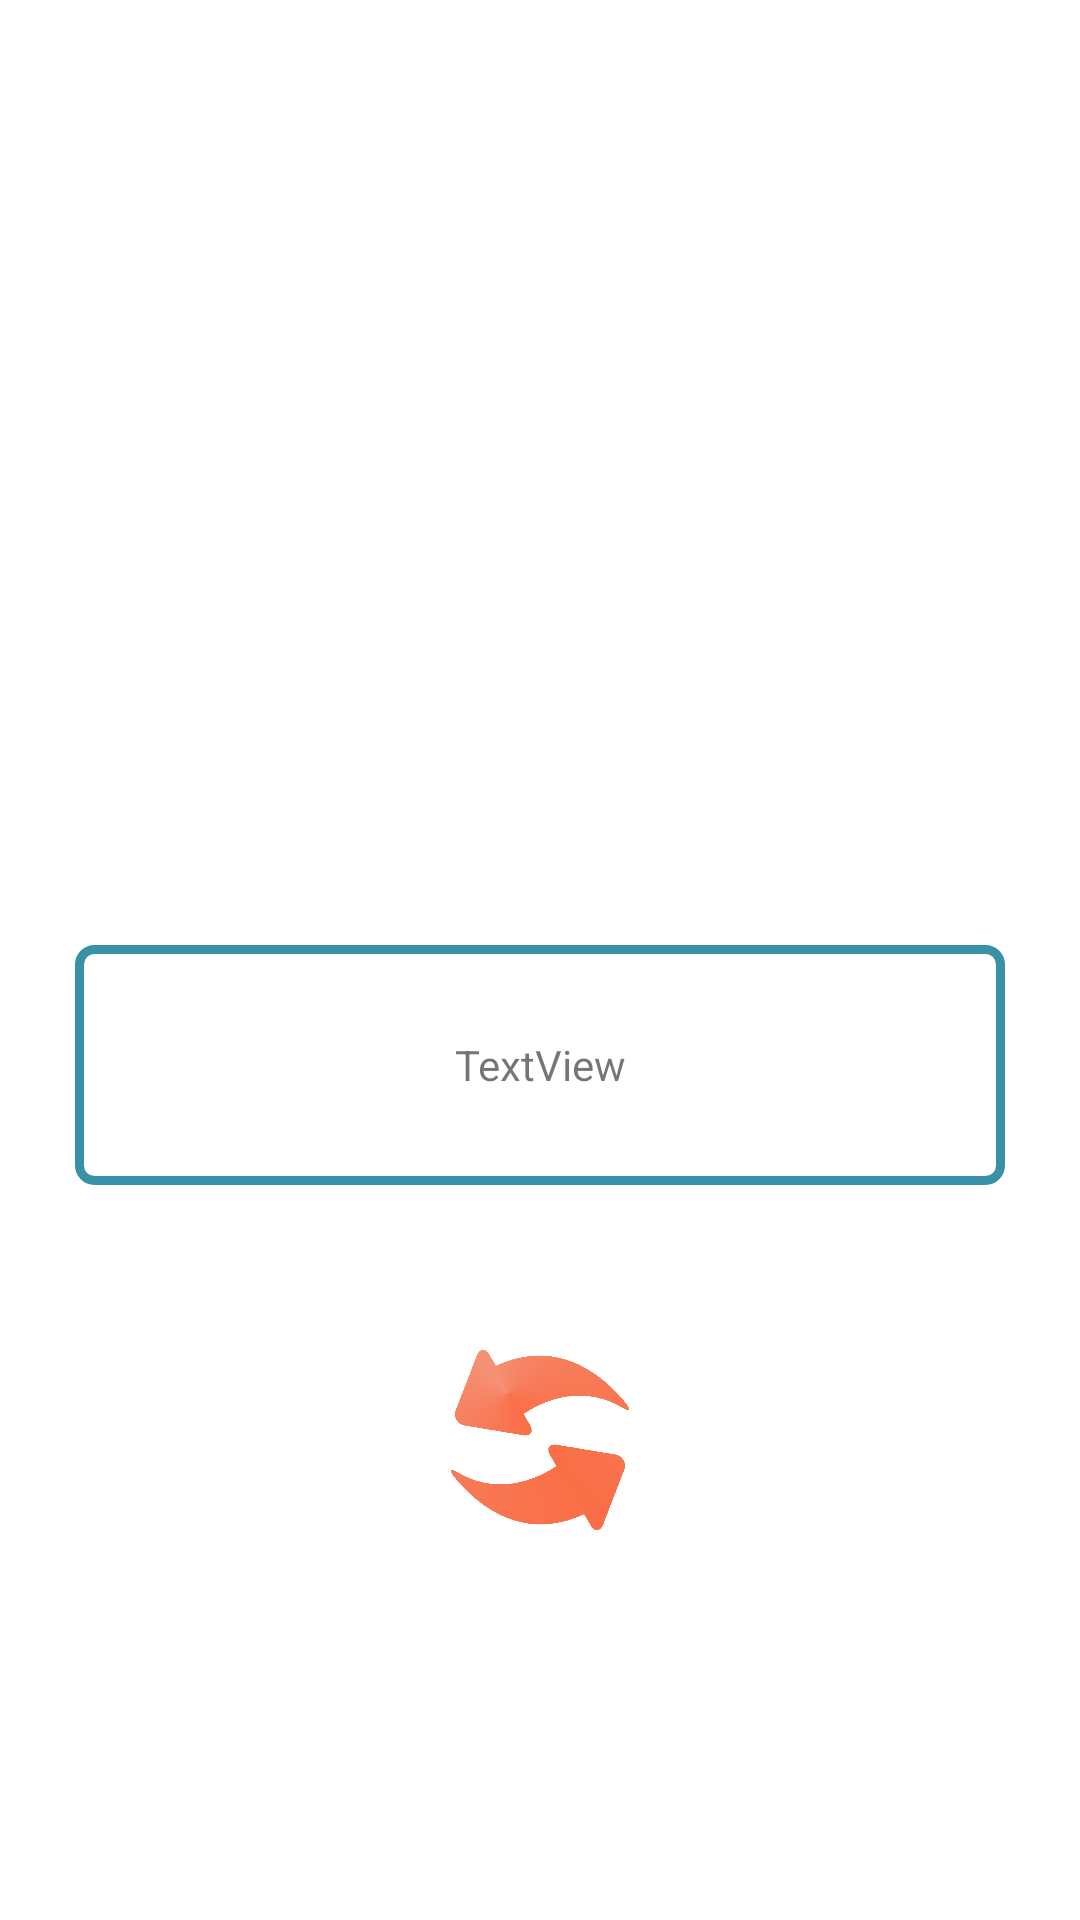

The Android layout XML behind this screen, and the referenced resources:
<!-- AndroidManifest.xml: application theme Theme.MotivationalApp -->
<!-- res/layout/activity_main.xml -->
<?xml version="1.0" encoding="utf-8"?>
<androidx.constraintlayout.widget.ConstraintLayout xmlns:android="http://schemas.android.com/apk/res/android"
    xmlns:app="http://schemas.android.com/apk/res-auto"
    xmlns:tools="http://schemas.android.com/tools"
    android:layout_width="match_parent"
    android:layout_height="match_parent"
    tools:context=".MainActivity">

    <ImageView
        android:id="@+id/imageButton3"
        android:layout_width="60dp"
        android:layout_height="60dp"
        android:layout_marginBottom="130dp"
        app:layout_constraintBottom_toBottomOf="parent"
        app:layout_constraintEnd_toEndOf="parent"
        app:layout_constraintStart_toStartOf="parent"
        app:srcCompat="@drawable/refresh" />

    <ImageView
        android:id="@+id/imageView"
        android:layout_width="357dp"
        android:layout_height="265dp"
        android:layout_marginTop="50dp"
        app:layout_constraintEnd_toEndOf="parent"
        app:layout_constraintStart_toStartOf="parent"
        app:layout_constraintTop_toTopOf="parent"
        app:srcCompat="@drawable/giphy" />

    <TextView
        android:id="@+id/textView3"
        android:layout_width="0dp"
        android:layout_height="wrap_content"
        android:layout_marginStart="25dp"
        android:layout_marginEnd="25dp"
        android:background="@drawable/my_border_drawable"
        android:gravity="center"
        android:lines="4"
        android:maxLines="6"
        android:text="TextView"
        android:textAlignment="center"
        app:layout_constraintEnd_toEndOf="parent"
        app:layout_constraintStart_toStartOf="parent"
        app:layout_constraintTop_toBottomOf="@+id/imageView" />


    <ImageView
        android:id="@+id/settings"
        android:layout_width="50dp"
        android:layout_height="50dp"
        android:layout_marginEnd="40dp"
        android:layout_marginBottom="20dp"
        app:layout_constraintBottom_toBottomOf="parent"
        app:layout_constraintEnd_toEndOf="parent"
        app:srcCompat="@drawable/gear" />

</androidx.constraintlayout.widget.ConstraintLayout>
<!-- resources referenced by this layout -->
<resources>
  <!-- drawable my_border_drawable (drawable) -->
  <?xml version="1.0" encoding="utf-8"?>
  <shape
      android:shape="rectangle"
      xmlns:android="http://schemas.android.com/apk/res/android">
      <solid
          android:color="@color/white" >
      </solid>
  
      
      <stroke
          android:width="3dp"
  
          android:color="@color/border_color" >
      </stroke>
      <padding
          android:bottom="6dp"
          android:left="6dp"
          android:right="6dp"
          android:top="6dp" />
      
      <corners
          android:radius="5dp"   >
      </corners>
  
  </shape>
  <!-- drawable refresh: png bitmap (drawable, 80146 bytes) -->
  <style name="Theme.MotivationalApp" parent="Theme.MaterialComponents.DayNight.DarkActionBar">
          
          <item name="colorPrimary">@color/purple_500</item>
          <item name="colorPrimaryVariant">@color/purple_700</item>
          <item name="colorOnPrimary">@color/white</item>
          
          <item name="colorSecondary">@color/teal_200</item>
          <item name="colorSecondaryVariant">@color/teal_700</item>
          <item name="colorOnSecondary">@color/black</item>
          
          <item name="android:statusBarColor" tools:targetApi="l">?attr/colorPrimaryVariant</item>
          
      </style>
  <color name="white">#FFFFFFFF</color>
  <color name="border_color">#3891A6</color>
  <color name="purple_500">#FF6200EE</color>
  <color name="purple_700">#FF3700B3</color>
  <color name="teal_200">#FF03DAC5</color>
  <color name="teal_700">#FF018786</color>
  <color name="black">#FF000000</color>
</resources>
